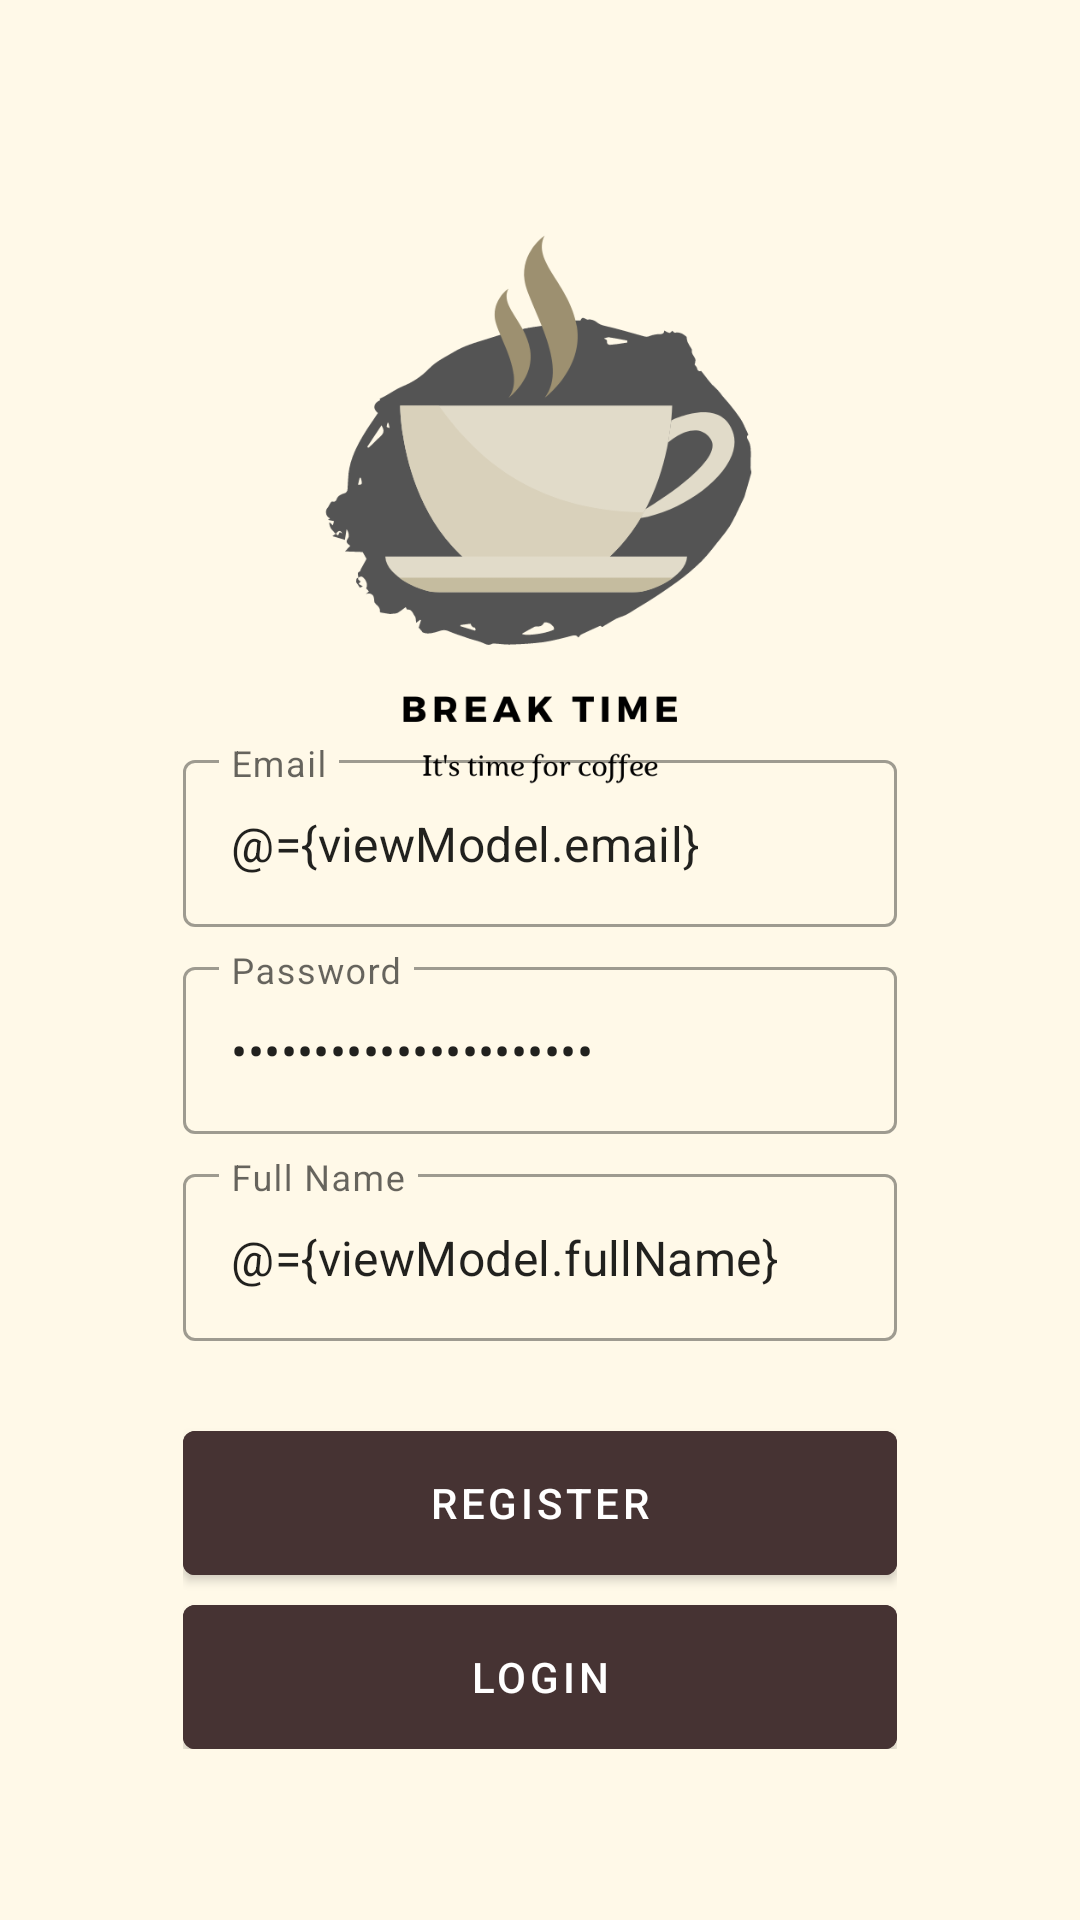

Here is an Android app screen rendered from its layout file. Give the layout XML and the strings, colors and styles it references.
<!-- AndroidManifest.xml: application theme Theme.AppCoffe -->
<!-- res/layout/fragment_register.xml -->
<?xml version="1.0" encoding="utf-8"?>

<layout xmlns:android="http://schemas.android.com/apk/res/android"
    xmlns:tools="http://schemas.android.com/tools"
    xmlns:app="http://schemas.android.com/apk/res-auto">

    <data>
        <variable
            name="viewModel"
            type="com.appcoffe.app.ui.auth.AuthViewModel" />
    </data>

    <androidx.coordinatorlayout.widget.CoordinatorLayout
        android:layout_width="match_parent"
        android:layout_height="match_parent"
        tools:context=".ui.auth.LoginFragment">

        <androidx.constraintlayout.widget.ConstraintLayout
            android:layout_width="match_parent"
            android:layout_height="match_parent">

            <ImageView
                android:id="@+id/imageView"
                android:layout_width="match_parent"
                android:layout_height="match_parent"
                android:scaleType="centerCrop"
                android:src="@drawable/bg_auth" />

            <LinearLayout
                android:layout_width="0dp"
                android:layout_height="wrap_content"
                android:gravity="center"
                android:orientation="vertical"
                android:padding="16dp"
                app:layout_constraintWidth_percent="0.75"
                app:layout_constraintVertical_bias="0.85"
                app:layout_constraintBottom_toBottomOf="parent"
                app:layout_constraintEnd_toEndOf="parent"
                app:layout_constraintStart_toStartOf="parent"
                app:layout_constraintTop_toTopOf="@+id/imageView">

                <com.google.android.material.textfield.TextInputLayout
                    android:layout_width="match_parent"
                    android:layout_height="wrap_content"
                    style="@style/Widget.MaterialComponents.TextInputLayout.OutlinedBox"
                    android:hint="@string/email">

                    <com.google.android.material.textfield.TextInputEditText
                        android:layout_width="match_parent"
                        android:layout_height="wrap_content"
                        android:inputType="textEmailAddress"
                        android:id="@+id/editEmail"
                        android:text="@={viewModel.email}"/>

                </com.google.android.material.textfield.TextInputLayout>

                <com.google.android.material.textfield.TextInputLayout
                    android:layout_width="match_parent"
                    android:layout_height="wrap_content"
                    style="@style/Widget.MaterialComponents.TextInputLayout.OutlinedBox"
                    android:layout_marginTop="8dp"
                    android:hint="@string/password">

                    <com.google.android.material.textfield.TextInputEditText
                        android:layout_width="match_parent"
                        android:layout_height="wrap_content"
                        android:inputType="textPassword"
                        android:id="@+id/editPassword"
                        android:text="@={viewModel.password}"/>

                </com.google.android.material.textfield.TextInputLayout>

                <com.google.android.material.textfield.TextInputLayout
                    android:layout_width="match_parent"
                    android:layout_height="wrap_content"
                    style="@style/Widget.MaterialComponents.TextInputLayout.OutlinedBox"
                    android:layout_marginTop="8dp"
                    android:hint="@string/full_name">

                    <com.google.android.material.textfield.TextInputEditText
                        android:layout_width="match_parent"
                        android:layout_height="wrap_content"
                        android:inputType="textCapWords"
                        android:id="@+id/editFullName"
                        android:text="@={viewModel.fullName}"/>

                </com.google.android.material.textfield.TextInputLayout>


                <com.google.android.material.button.MaterialButton
                    android:id="@+id/buttonRegister"
                    android:layout_width="match_parent"
                    android:layout_height="wrap_content"
                    android:insetBottom="0dp"
                    android:insetTop="0dp"
                    android:onClick="@{()-> viewModel.register()}"
                    android:text="@string/register"
                    android:backgroundTint="#463333"
                    android:layout_marginTop="30dp"/>

                <com.google.android.material.button.MaterialButton
                    android:id="@+id/buttonLogin"
                    android:layout_width="match_parent"
                    android:layout_height="wrap_content"
                    android:insetBottom="0dp"
                    android:insetTop="0dp"
                    android:text="@string/login"
                    android:backgroundTint="#463333"
                    android:layout_marginTop="10dp"/>

            </LinearLayout>

        </androidx.constraintlayout.widget.ConstraintLayout>

    </androidx.coordinatorlayout.widget.CoordinatorLayout>

</layout>
<!-- resources referenced by this layout -->
<resources>
  <!-- drawable bg_auth: png bitmap (drawable, 56342 bytes) -->
  <string name="email">Email</string>
  <string name="full_name">Full Name</string>
  <string name="login">Login</string>
  <string name="password">Password</string>
  <string name="register">Register</string>
  <style name="Theme.AppCoffe" parent="Theme.MaterialComponents.DayNight.DarkActionBar">
          
          <item name="colorPrimary">@color/purple_500</item>
          <item name="colorPrimaryVariant">@color/purple_700</item>
          <item name="colorOnPrimary">@color/white</item>
          
          <item name="colorSecondary">@color/teal_200</item>
          <item name="colorSecondaryVariant">@color/teal_700</item>
          <item name="colorOnSecondary">@color/black</item>
          
          <item name="android:statusBarColor" tools:targetApi="l">?attr/colorPrimaryVariant</item>
          
      </style>
  <!-- not gathered from this repository: default colours our renderer supplied (Android Studio template values) -->
  <color name="purple_500">#FF6200EE</color>
  <color name="purple_700">#FF3700B3</color>
  <color name="teal_200">#FF03DAC5</color>
  <color name="teal_700">#FF018786</color>
  <color name="black">#FF000000</color>
  <color name="white">#FFFFFFFF</color>
</resources>
